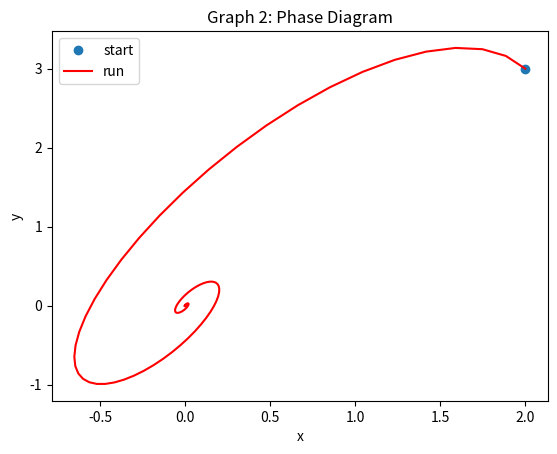
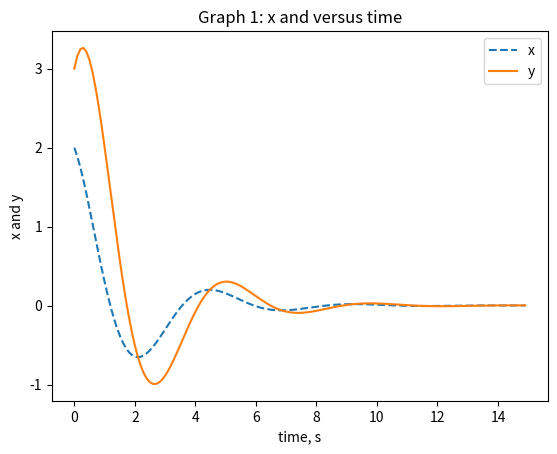

Here is the Python script that generated these plots, in order:
"""
Created on Thu Nov  8 21:58:13 2018

[redacted]

ODE example

dx/dt = x - y + (xy/1000)
dy/dt = 4x - 2y

"""

from scipy.integrate import odeint
from numpy import arange

# time scale
t = arange(0,15,0.1)

# ODE
def der(state, t):
    x,y = state
    xy1 = x - y + x*y/1000
    xy2 = 4*x - 2*y
    return [xy1, xy2]

# solve ODE
solution_x_y = odeint(der, [2,3], t)

# unpack x & y
x = solution_x_y[:,0]
y = solution_x_y[:,1]

# draw and run plot
import matplotlib.pyplot as plt

plt.close('all')

fig = plt.figure(2)
plt.plot(t, x, '--', t,y)
plt.title('Graph 1: x and versus time')
plt.xlabel('time, s')
plt.ylabel('x and y')
plt.legend(('x','y'))

fig = plt.figure(1)
plt.plot(x[0], y[0], 'o', x,y, 'r')

plt.title('Graph 2: Phase Diagram')
plt.xlabel('x')
plt.ylabel('y')
plt.legend(('start', 'run'))
